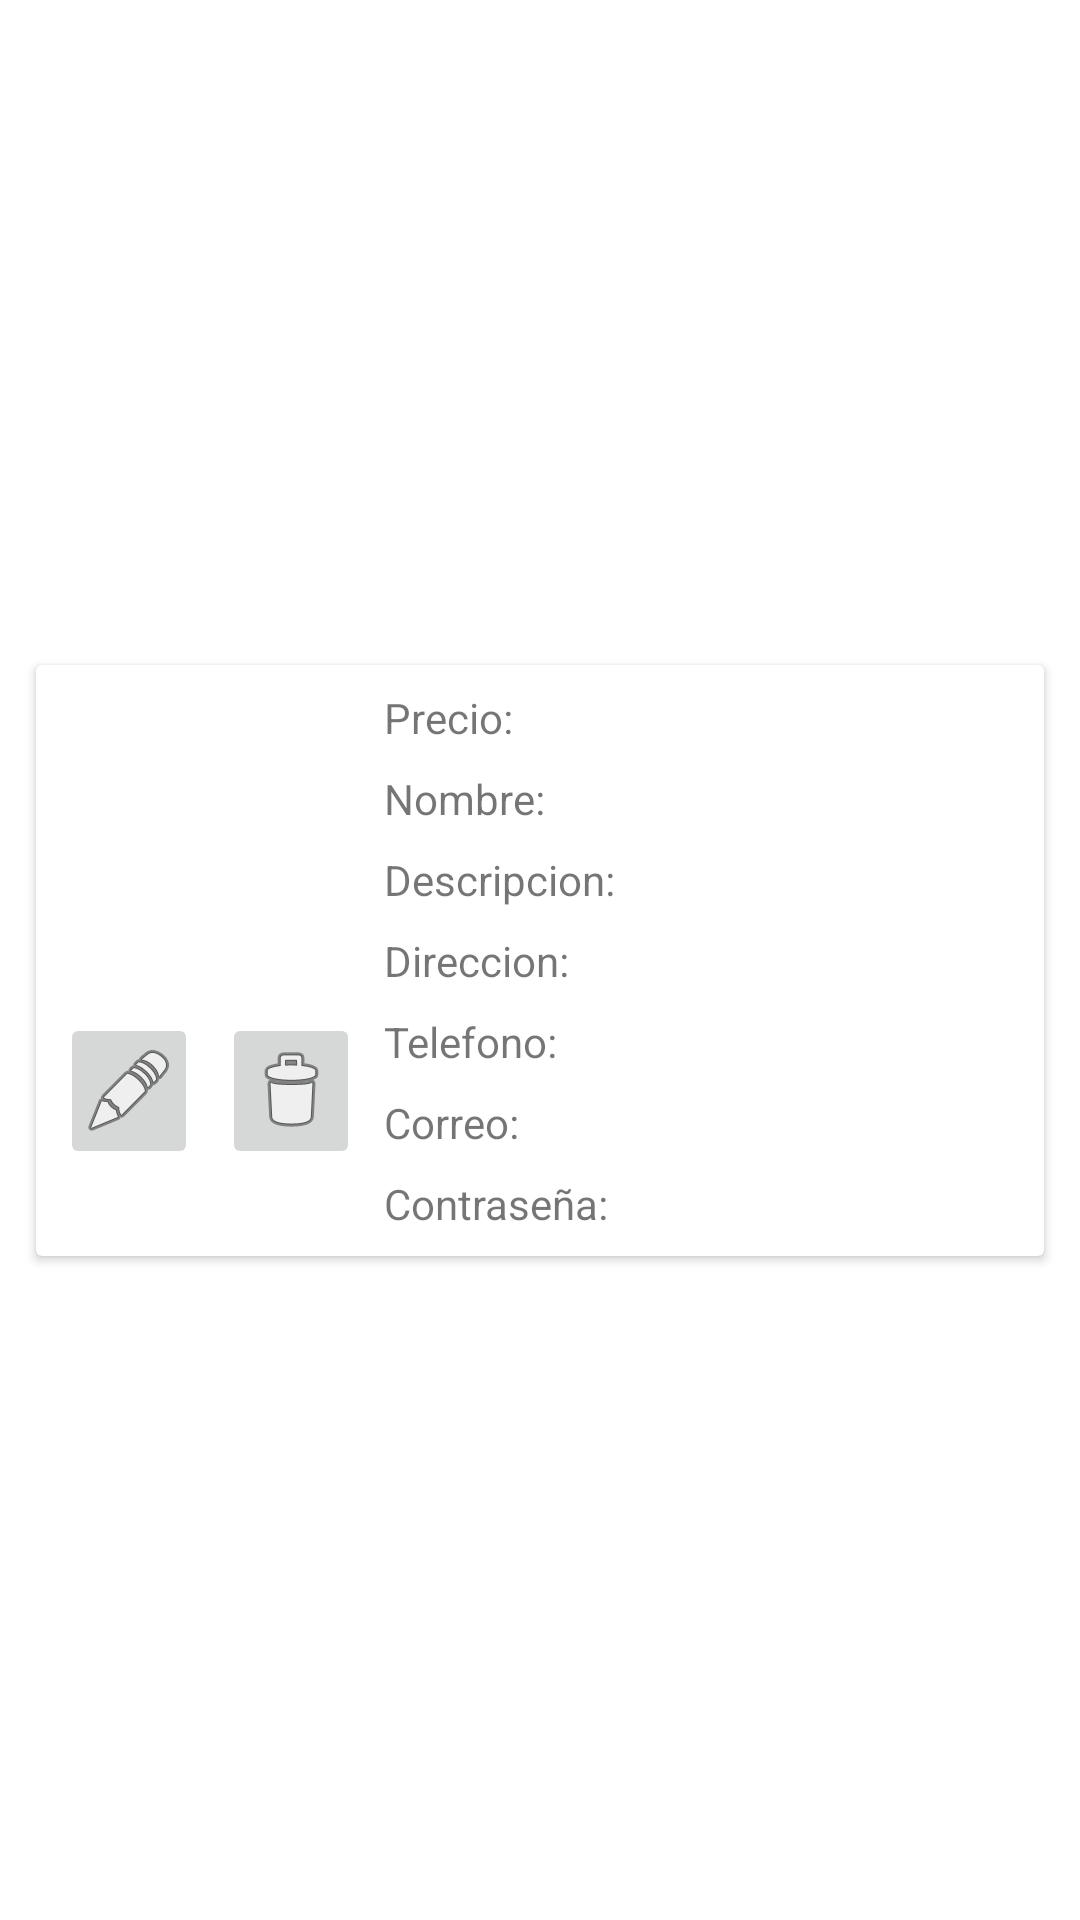

Android layout source for this screen:
<!-- AndroidManifest.xml: application theme Theme.PC1App.NoActionBar -->
<!-- res/layout/editor_item.xml -->
<?xml version="1.0" encoding="utf-8"?>
<androidx.constraintlayout.widget.ConstraintLayout xmlns:android="http://schemas.android.com/apk/res/android"
    xmlns:app="http://schemas.android.com/apk/res-auto"
    xmlns:tools="http://schemas.android.com/tools"
    android:layout_width="match_parent"
    android:layout_height="wrap_content">

    <androidx.cardview.widget.CardView
        android:layout_width="0dp"
        android:layout_height="wrap_content"
        android:layout_margin="12dp"
        app:layout_constraintBottom_toBottomOf="parent"
        app:layout_constraintEnd_toEndOf="parent"
        app:layout_constraintStart_toStartOf="parent"
        app:layout_constraintTop_toTopOf="parent">

        <androidx.constraintlayout.widget.ConstraintLayout
            android:layout_width="match_parent"
            android:layout_height="wrap_content"
            android:orientation="vertical">

            <ImageView
                android:id="@+id/editor_item_image"
                android:layout_width="100dp"
                android:layout_height="100dp"
                android:layout_marginStart="8dp"
                android:layout_marginTop="8dp"
                android:scaleType="centerCrop"
                app:layout_constraintStart_toStartOf="parent"
                app:layout_constraintTop_toTopOf="parent"
                app:srcCompat="@drawable/hotel_logo" />

            <LinearLayout
                android:layout_width="0dp"
                android:layout_height="wrap_content"
                android:orientation="vertical"
                app:layout_constraintBottom_toBottomOf="parent"
                app:layout_constraintEnd_toEndOf="parent"
                app:layout_constraintStart_toEndOf="@+id/editor_item_image"
                app:layout_constraintTop_toTopOf="parent">

                <TextView
                    android:id="@+id/editor_item_property1"
                    android:layout_width="match_parent"
                    android:layout_height="wrap_content"
                    android:layout_marginStart="8dp"
                    android:layout_marginTop="8dp"
                    android:layout_marginEnd="8dp"
                    android:layout_weight="0"
                    android:text="Precio:"
                    app:autoSizeMaxTextSize="100sp"
                    app:autoSizeMinTextSize="12sp"
                    app:autoSizeStepGranularity="2sp"
                    app:autoSizeTextType="uniform" />

                <TextView
                    android:id="@+id/editor_item_property2"
                    android:layout_width="match_parent"
                    android:layout_height="wrap_content"
                    android:layout_marginStart="8dp"
                    android:layout_marginTop="8dp"
                    android:layout_marginEnd="8dp"
                    android:singleLine="true"
                    android:text="Nombre:"
                    app:autoSizeMaxTextSize="100sp"
                    app:autoSizeMinTextSize="12sp"
                    app:autoSizeStepGranularity="2sp"
                    app:autoSizeTextType="uniform" />

                <TextView
                    android:id="@+id/editor_item_property3"
                    android:layout_width="match_parent"
                    android:layout_height="wrap_content"
                    android:layout_marginStart="8dp"
                    android:layout_marginTop="8dp"
                    android:layout_marginEnd="8dp"
                    android:text="Descripcion:" />

                <TextView
                    android:id="@+id/editor_item_property4"
                    android:layout_width="match_parent"
                    android:layout_height="wrap_content"
                    android:layout_marginStart="8dp"
                    android:layout_marginTop="8dp"
                    android:layout_marginEnd="8dp"
                    android:text="Direccion: " />

                <TextView
                    android:id="@+id/editor_item_property5"
                    android:layout_width="match_parent"
                    android:layout_height="wrap_content"
                    android:layout_marginStart="8dp"
                    android:layout_marginTop="8dp"
                    android:layout_marginEnd="8dp"
                    android:text="Telefono:" />

                <TextView
                    android:id="@+id/editor_item_property6"
                    android:layout_width="match_parent"
                    android:layout_height="wrap_content"
                    android:layout_marginStart="8dp"
                    android:layout_marginTop="8dp"
                    android:layout_marginEnd="8dp"
                    android:text="Correo:" />

                <TextView
                    android:id="@+id/editor_item_property7"
                    android:layout_width="match_parent"
                    android:layout_height="wrap_content"
                    android:layout_marginStart="8dp"
                    android:layout_marginTop="8dp"
                    android:layout_marginEnd="8dp"
                    android:layout_marginBottom="8dp"
                    android:text="Contraseña:" />
            </LinearLayout>

            <ImageButton
                android:id="@+id/editor_item_delete"
                android:layout_width="0dp"
                android:layout_height="wrap_content"
                android:layout_marginStart="4dp"
                android:layout_marginTop="8dp"
                app:layout_constraintEnd_toEndOf="@+id/editor_item_image"
                app:layout_constraintStart_toEndOf="@+id/editor_item_edit"
                app:layout_constraintTop_toBottomOf="@+id/editor_item_image"
                app:srcCompat="@android:drawable/ic_menu_delete" />

            <ImageButton
                android:id="@+id/editor_item_edit"
                android:layout_width="0dp"
                android:layout_height="wrap_content"
                android:layout_marginStart="8dp"
                android:layout_marginTop="8dp"
                android:layout_marginEnd="4dp"
                app:layout_constraintEnd_toStartOf="@+id/editor_item_delete"
                app:layout_constraintStart_toStartOf="parent"
                app:layout_constraintTop_toBottomOf="@+id/editor_item_image"
                app:srcCompat="@android:drawable/ic_menu_edit" />

        </androidx.constraintlayout.widget.ConstraintLayout>

    </androidx.cardview.widget.CardView>

</androidx.constraintlayout.widget.ConstraintLayout>
<!-- resources referenced by this layout -->
<resources>
  <!-- drawable hotel_logo: png bitmap (mipmap-hdpi, 20638 bytes) -->
  <style name="Theme.PC1App.NoActionBar" parent="Theme.MaterialComponents.DayNight.NoActionBar">
          
          <item name="colorPrimary">@color/purple_500</item>
          <item name="colorPrimaryVariant">@color/purple_700</item>
          <item name="colorOnPrimary">@color/white</item>
          
          <item name="colorSecondary">@color/teal_200</item>
          <item name="colorSecondaryVariant">@color/teal_700</item>
          <item name="colorOnSecondary">@color/black</item>
          
          <item name="android:statusBarColor">?attr/colorPrimaryVariant</item>
          
      </style>
  <!-- not gathered from this repository: default colours our renderer supplied (Android Studio template values) -->
  <color name="purple_500">#FF6200EE</color>
  <color name="purple_700">#FF3700B3</color>
  <color name="teal_200">#FF03DAC5</color>
  <color name="teal_700">#FF018786</color>
  <color name="black">#FF000000</color>
  <color name="white">#FFFFFFFF</color>
</resources>
